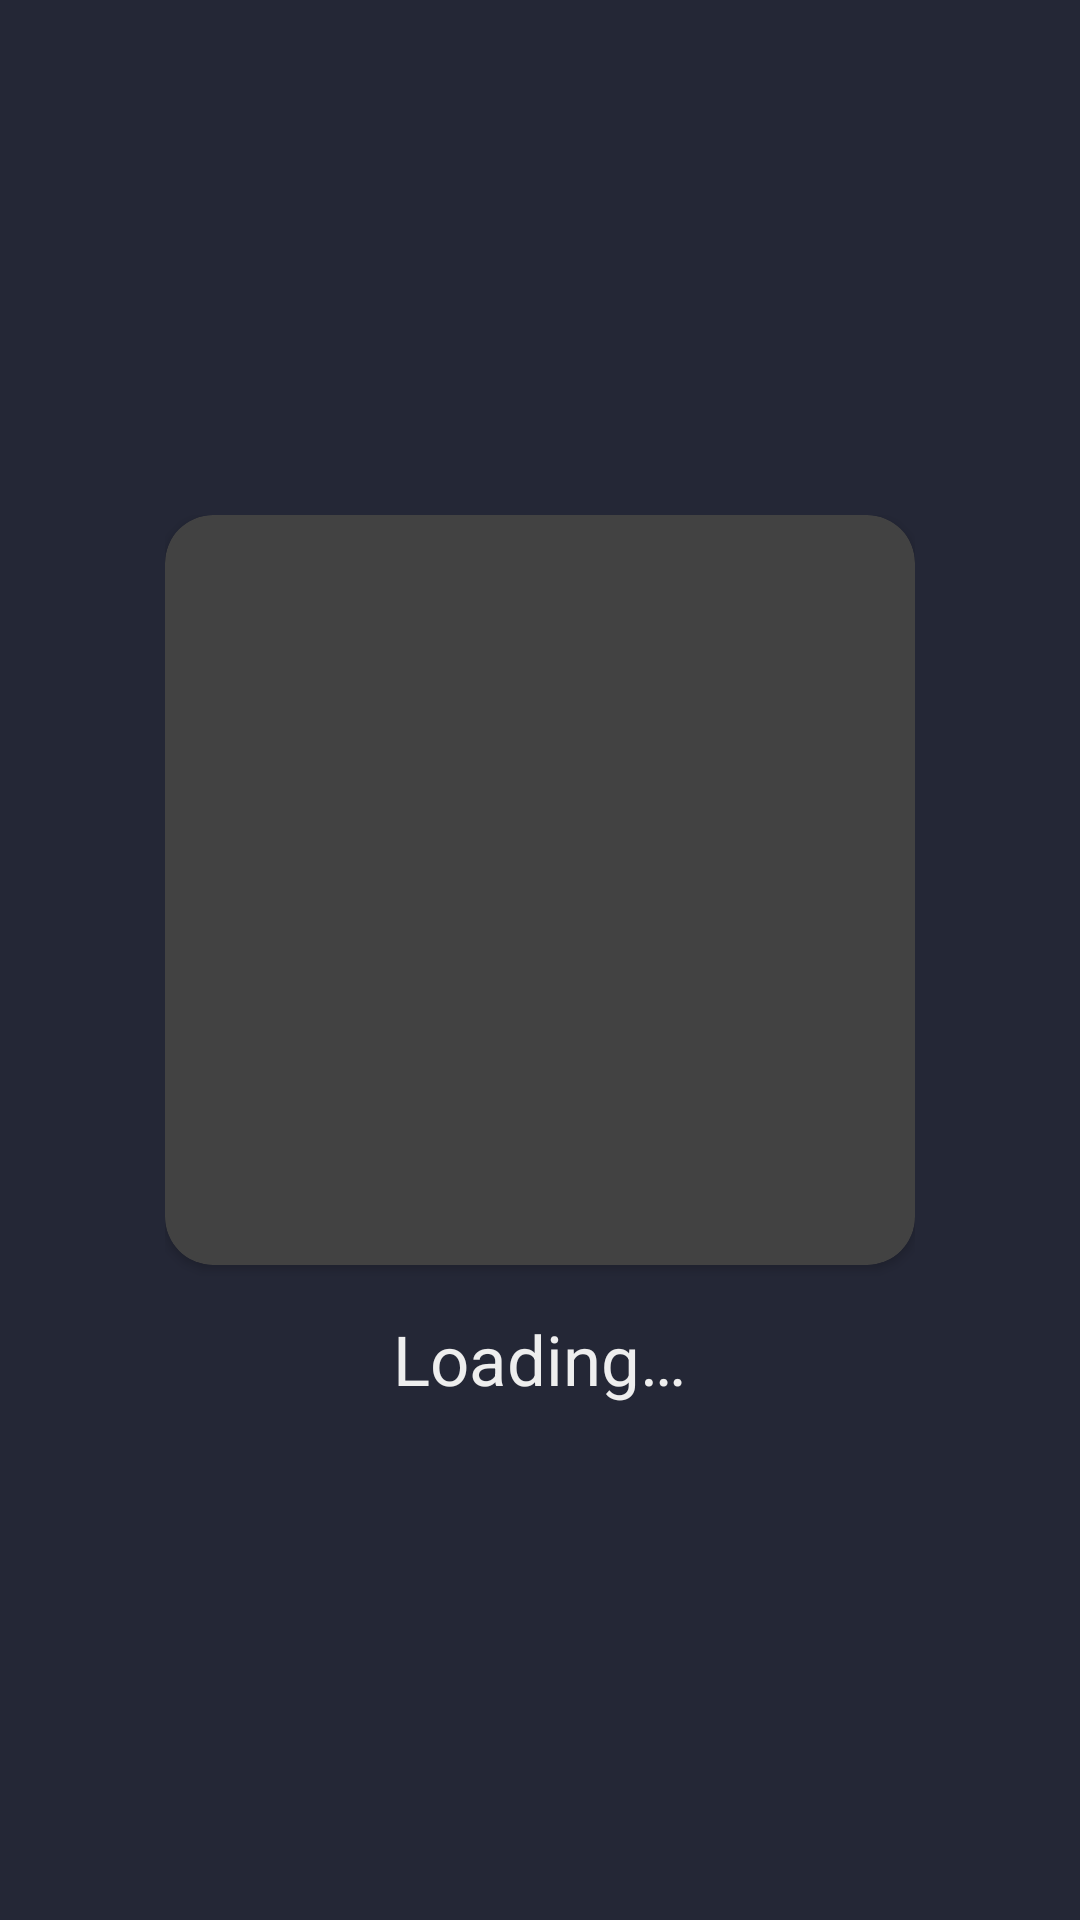

Layout XML and referenced resources for this Android screen:
<!-- AndroidManifest.xml: application theme Theme.SportEvents -->
<!-- res/layout/fragment_loading.xml -->
<?xml version="1.0" encoding="utf-8"?>
<RelativeLayout
        xmlns:android="http://schemas.android.com/apk/res/android"
        xmlns:tools="http://schemas.android.com/tools"
        android:layout_width="match_parent"
        android:layout_height="match_parent" xmlns:app="http://schemas.android.com/apk/res-auto"
        android:background="@color/primary"
        tools:context=".ui.fragments.LoadingFragment">

    <LinearLayout
            android:layout_width="wrap_content"
            android:layout_height="wrap_content"
            android:orientation="vertical"
            android:layout_centerInParent="true">

        <androidx.cardview.widget.CardView
                android:layout_width="wrap_content"
                android:layout_height="wrap_content"
                app:cardCornerRadius="16dp">

            <ImageView
                    android:layout_width="250dp"
                    android:layout_height="250dp"
                    android:src="@mipmap/ic_launcher"/>

        </androidx.cardview.widget.CardView>

        <TextView
                android:layout_width="wrap_content"
                android:layout_height="wrap_content"
                android:layout_marginTop="16dp"
                android:text="@string/loadingLabel"
                android:textSize="23sp"
                android:layout_gravity="center"/>

    </LinearLayout>

</RelativeLayout>
<!-- resources referenced by this layout -->
<resources>
  <color name="primary">#242736</color>
  <string name="loadingLabel">Loading…</string>
  <style name="Theme.SportEvents" parent="Theme.AppCompat">
          
          <item name="colorPrimary">@color/secondary</item>
          <item name="colorPrimaryVariant">@color/purple_700</item>
          <item name="colorOnPrimary">@color/white</item>
          
          <item name="colorSecondary">@color/teal_200</item>
          <item name="colorSecondaryVariant">@color/teal_700</item>
          <item name="colorOnSecondary">@color/black</item>
          
          <item name="android:statusBarColor">?attr/colorPrimary</item>
          
          <item name="android:textColor">@color/textColor</item>
      </style>
  <color name="secondary">#0F141A</color>
  <color name="purple_700">#FF3700B3</color>
  <color name="white">#FFFFFFFF</color>
  <color name="teal_200">#FF03DAC5</color>
  <color name="teal_700">#FF018786</color>
  <color name="black">#FF000000</color>
  <color name="textColor">#EEEEEE</color>
</resources>
